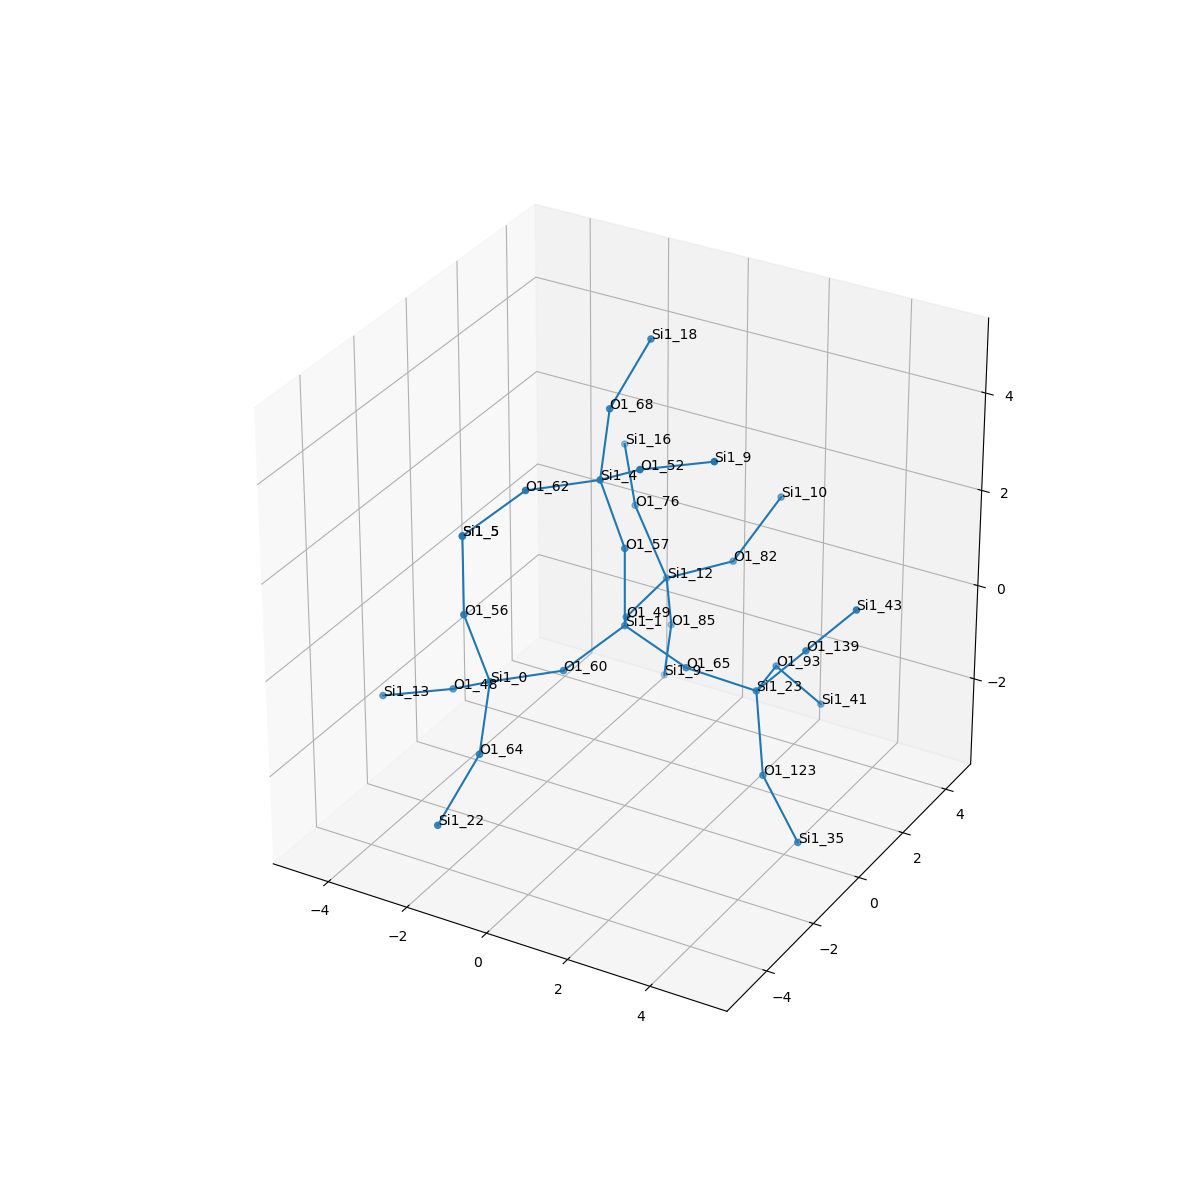

Values plotted in this chart, from the file beside it:
, neighbor_num, isite, atom, x, y, z, front_index
0, 0, 1, Si1, 0.0, 0.0, 0.0, 
1, 1, 49, O1, -0.7491, 1.308, -0.573, 0.0
2, 1, 65, O1, 1.528, 0.0, -0.511, 0.0
3, 1, 60, O1, -0.7382, -1.32, -0.545, 0.0
4, 1, 57, O1, 1.1102230246251565e-16, -5.551115123125783e-17, 1.608, 0.0
5, 2, 12, Si1, -0.6744, 2.911, -0.4168, 1.0
6, 2, 23, Si1, 2.803, 0.8135, -1.048, 2.0
7, 2, 0, Si1, -1.879, -2.453, -0.5534, 3.0
8, 2, 4, Si1, -0.3395, -0.4431, 3.117, 4.0
9, 3, 82, O1, 0.796, 3.28, 0.1358, 5.0
10, 3, 76, O1, -1.752, 3.363, 0.694, 5.0
11, 3, 85, O1, -0.9779, 3.642, -1.817, 5.0
12, 3, 139, O1, 3.964, 0.8703, 0.05798, 6.0
13, 3, 93, O1, 2.424, 2.358, -1.309, 6.0
14, 3, 123, O1, 3.38, 0.1246, -2.381, 6.0
15, 3, 64, O1, -1.339, -3.742, -1.355, 7.0
16, 3, 48, O1, -3.194, -1.883, -1.293, 7.0
17, 3, 56, O1, -2.219, -2.896, 0.9551, 7.0
18, 3, 68, O1, -0.8802, 0.8456, 3.919, 8.0
19, 3, 52, O1, 0.9754, -1.013, 3.856, 8.0
20, 3, 62, O1, -1.48, -1.576, 3.108, 8.0
21, 4, 10, Si1, 1.534, 4.063, 1.338, 9.0
22, 4, 16, Si1, -2.703, 4.498, 1.321, 10.0
23, 4, 9, Si1, -1.452, 4.15, -3.268, 11.0
24, 4, 43, Si1, 5.124, 0.9271, 1.164, 12.0
25, 4, 41, Si1, 3.015, 3.354, -2.43, 13.0
26, 4, 35, Si1, 4.619, -0.5186, -3.189, 14.0
27, 4, 22, Si1, -1.625, -4.967, -2.352, 15.0
28, 4, 13, Si1, -4.706, -2.351, -1.604, 16.0
29, 4, 5, Si1, -2.219, -2.896, 2.563, 17.0
30, 4, 18, Si1, -0.5937, 2.071, 4.915, 18.0
31, 4, 9, Si1, 2.487, -0.5451, 4.167, 19.0
32, 4, 5, Si1, -2.219, -2.896, 2.563, 20.0
